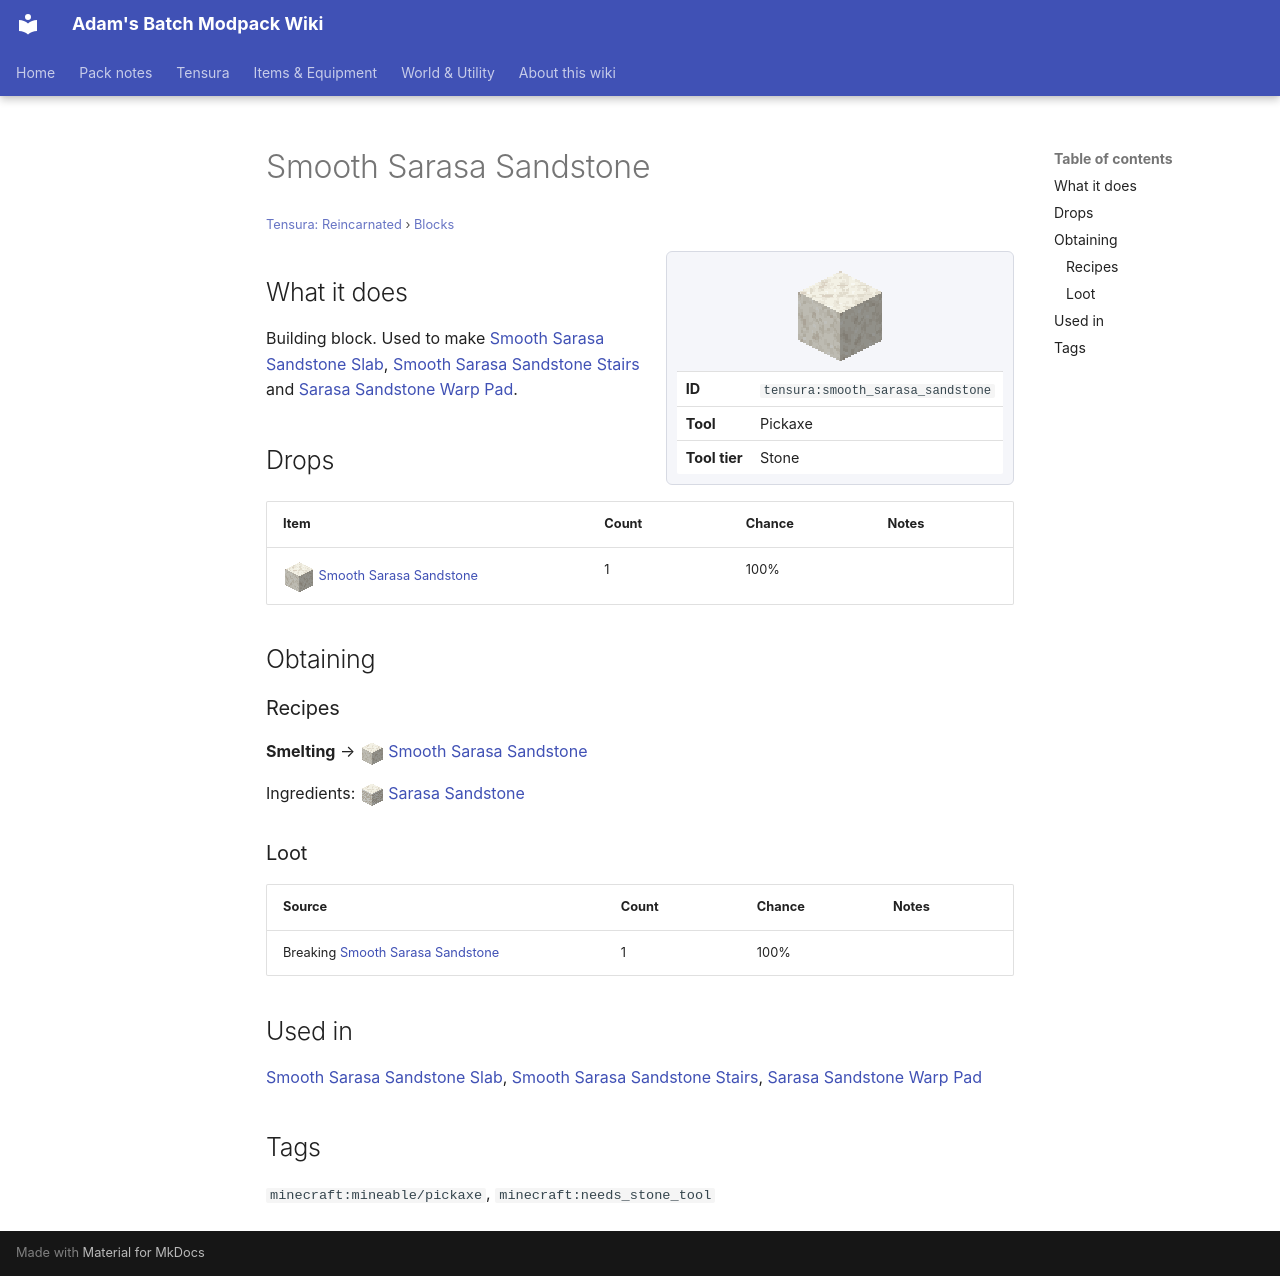

repository: Proteus-Nell/Adams-Batch-MC-Modpack-Wiki · page: tensura-reincarnated/blocks/smooth-sarasa-sandstone/index.html · generator: mkdocs

# Smooth Sarasa Sandstone

<small>[Tensura: Reincarnated](../index.md) &rsaquo; [Blocks](index.md)</small>

<div class="infobox" markdown>

![Smooth Sarasa Sandstone](../../assets/icons/tensura/item/smooth_sarasa_sandstone.png)

| | |
|---|---|
| **ID** | `tensura:smooth_sarasa_sandstone` |
| **Tool** | Pickaxe |
| **Tool tier** | Stone |

</div>

## What it does

Building block. Used to make [Smooth Sarasa Sandstone Slab](smooth-sarasa-sandstone-slab.md), [Smooth Sarasa Sandstone Stairs](smooth-sarasa-sandstone-stairs.md) and [Sarasa Sandstone Warp Pad](sarasa-sandstone-warp-pad.md).

## Drops

| Item | Count | Chance | Notes |
|---|---|---|---|
| ![](../../assets/icons/tensura/item/smooth_sarasa_sandstone.png) [Smooth Sarasa Sandstone](smooth-sarasa-sandstone.md) | 1 | 100% |  |

## Obtaining

### Recipes

**Smelting** &rarr; ![](../../assets/icons/tensura/item/smooth_sarasa_sandstone.png) [Smooth Sarasa Sandstone](smooth-sarasa-sandstone.md)

Ingredients: ![](../../assets/icons/tensura/item/sarasa_sandstone.png) [Sarasa Sandstone](sarasa-sandstone.md)

### Loot

| Source | Count | Chance | Notes |
|---|---|---|---|
| Breaking [Smooth Sarasa Sandstone](smooth-sarasa-sandstone.md) | 1 | 100% |  |

## Used in

[Smooth Sarasa Sandstone Slab](smooth-sarasa-sandstone-slab.md), [Smooth Sarasa Sandstone Stairs](smooth-sarasa-sandstone-stairs.md), [Sarasa Sandstone Warp Pad](sarasa-sandstone-warp-pad.md)

## Tags

`minecraft:mineable/pickaxe`, `minecraft:needs_stone_tool`
